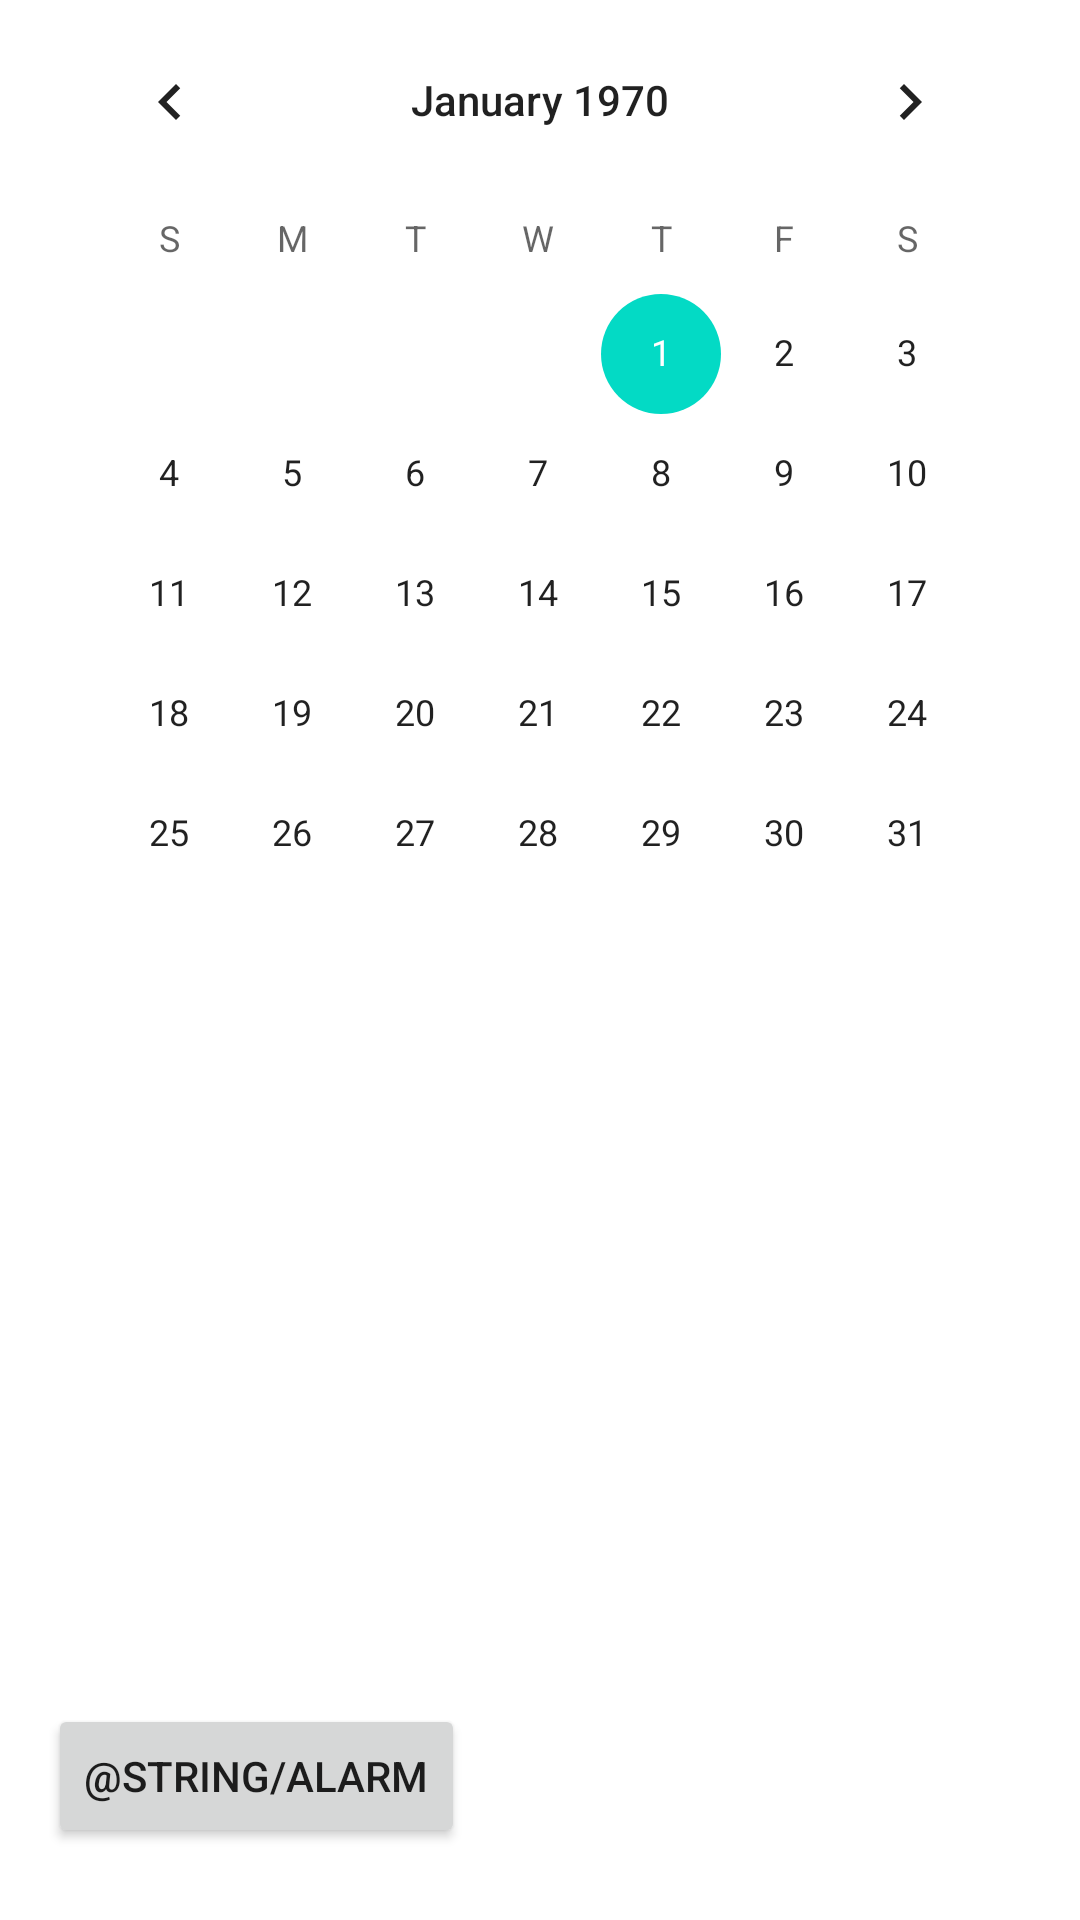

This screen was rendered from an Android layout file. Write that file and the resources it references.
<!-- AndroidManifest.xml: application theme Theme.StudentEasy -->
<!-- res/layout/activity_menu.xml -->
<?xml version="1.0" encoding="utf-8"?>
<LinearLayout xmlns:android="http://schemas.android.com/apk/res/android"
    xmlns:app="http://schemas.android.com/apk/res-auto"
    xmlns:tools="http://schemas.android.com/tools"
    android:layout_width="match_parent"
    android:layout_height="match_parent"
    android:orientation="vertical"
    android:paddingLeft="16dp"
    android:paddingRight="16dp"
    tools:context=".MenuActivity">

    <CalendarView
        android:id="@+id/calendarView"
        android:layout_width="wrap_content"
        android:layout_height="wrap_content" />

    <TextView
        android:id="@+id/textView"
        android:layout_width="wrap_content"
        android:layout_height="230dp"
        android:text=""
         />

    <Button
        android:layout_width="wrap_content"
        android:layout_height="wrap_content"
        android:onClick="put_tomorrow_alarm"
        android:text="@string/Alarm" />


</LinearLayout>
<!-- resources referenced by this layout -->
<resources>
  <style name="Theme.StudentEasy" parent="Theme.MaterialComponents.DayNight.DarkActionBar">
          
          <item name="colorPrimary">@color/purple_500</item>
          <item name="colorPrimaryVariant">@color/purple_700</item>
          <item name="colorOnPrimary">@color/white</item>
          
          <item name="colorSecondary">@color/teal_200</item>
          <item name="colorSecondaryVariant">@color/teal_700</item>
          <item name="colorOnSecondary">@color/black</item>
          
          <item name="android:statusBarColor" tools:targetApi="l">?attr/colorPrimaryVariant</item>
          
      </style>
  <!-- not gathered from this repository: default colours our renderer supplied (Android Studio template values) -->
  <color name="purple_500">#FF6200EE</color>
  <color name="purple_700">#FF3700B3</color>
  <color name="teal_200">#FF03DAC5</color>
  <color name="teal_700">#FF018786</color>
  <color name="black">#FF000000</color>
  <color name="white">#FFFFFFFF</color>
</resources>
